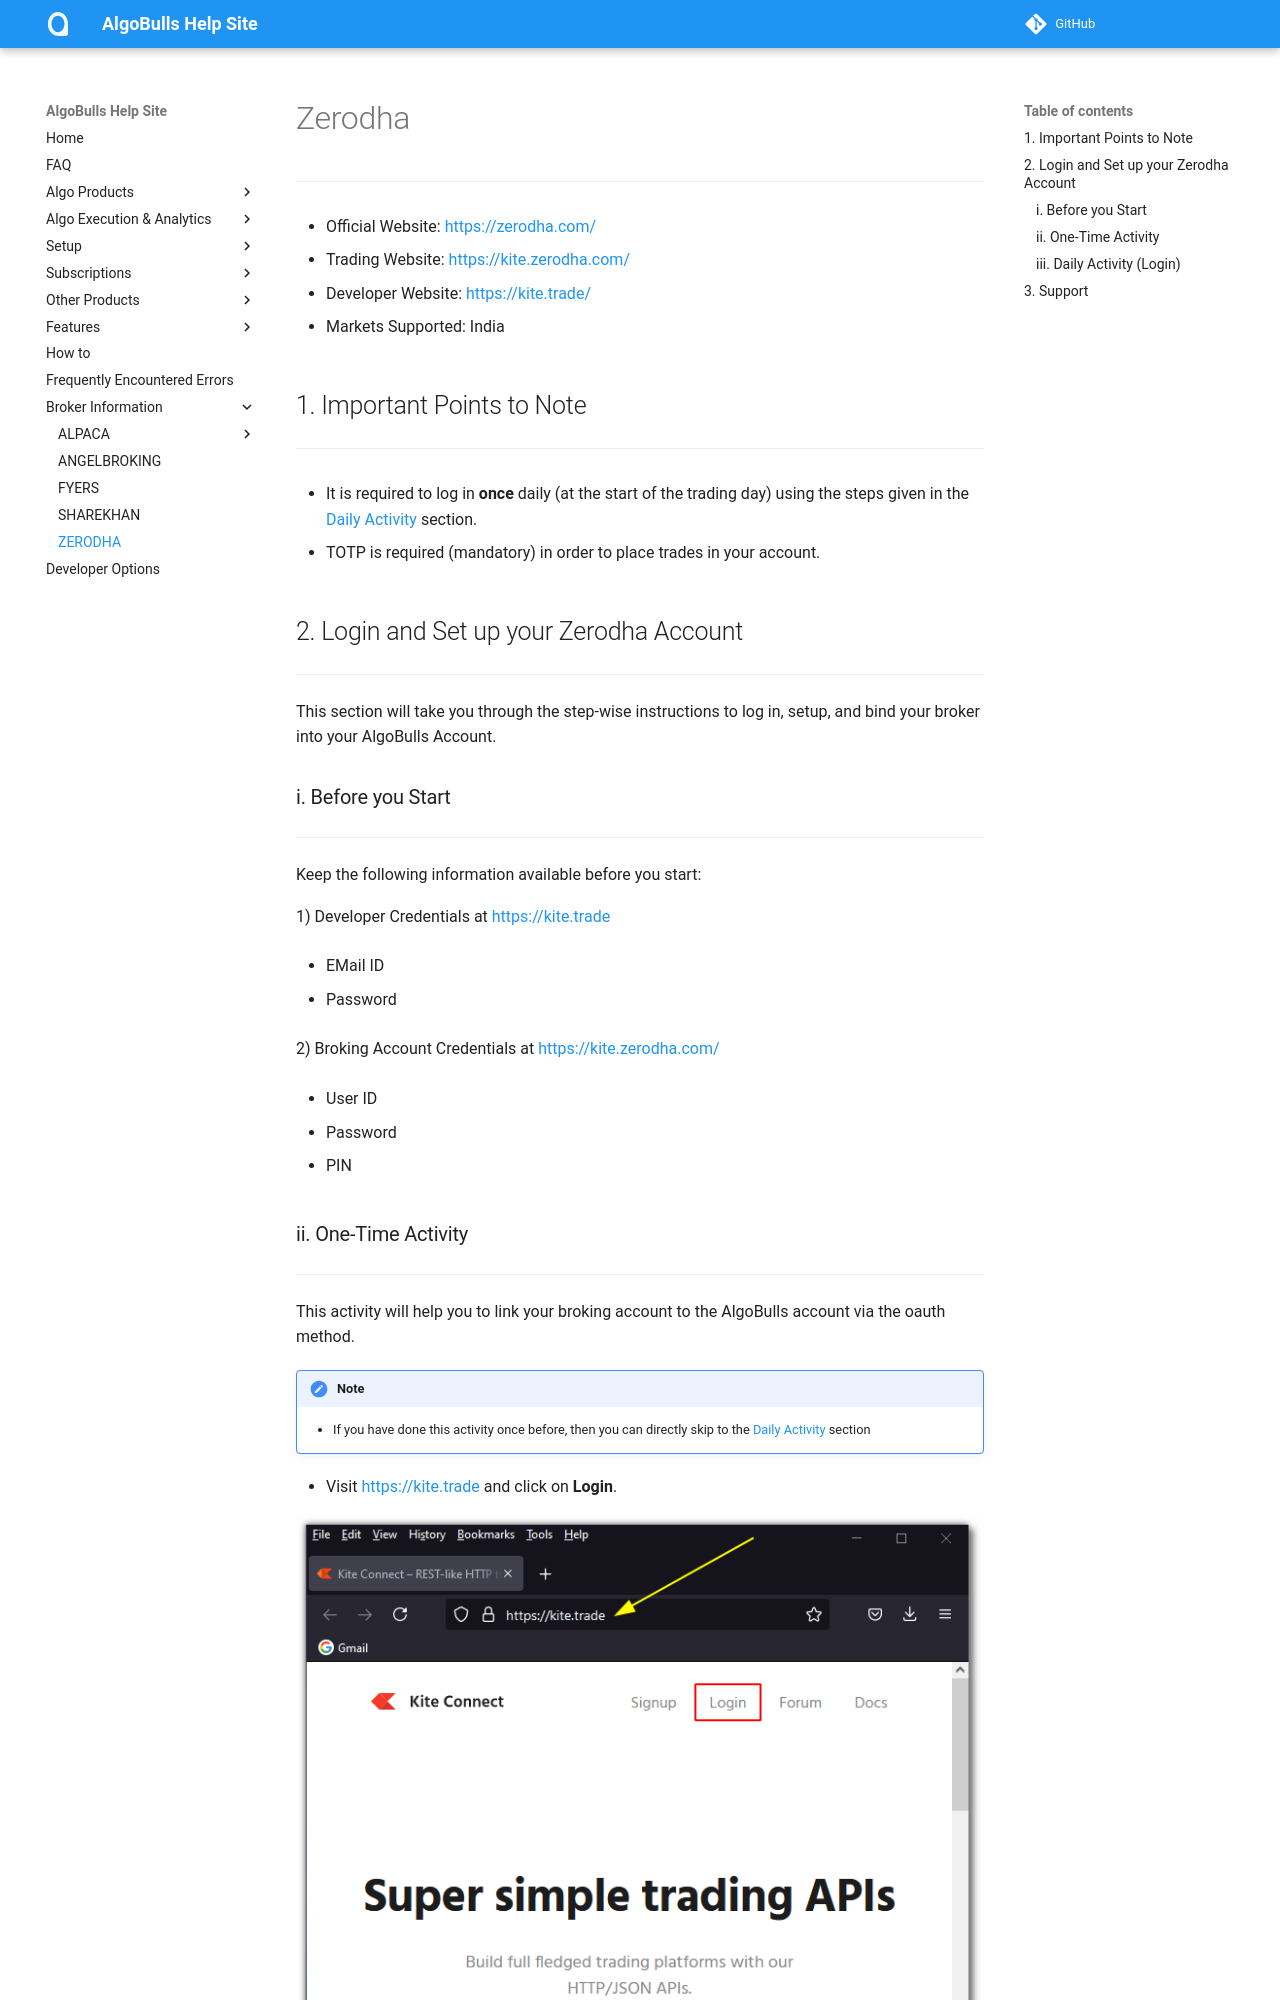

repository: algobulls/algobulls_help_site · page: broker/zerodha.html · generator: mkdocs

# Zerodha
---

* Official Website: [https://zerodha.com/](https://zerodha.com/)

* Trading Website: [https://kite.zerodha.com/](https://kite.zerodha.com/)

* Developer Website: [https://kite.trade/](https://kite.trade/)

* Markets Supported: India

## 1. Important Points to Note
---
* It is required to log in **once** daily (at the start of the trading day) using the steps given in the [Daily Activity](#daily-activity-login) section.

* TOTP is required (mandatory) in order to place trades in your account.

## 2. Login and Set up your Zerodha Account 
---
This section will take you through the step-wise instructions to log in, setup, and bind your broker into your AlgoBulls Account.

### i. Before you Start
---
Keep the following information available before you start:

1) Developer Credentials at [https://kite.trade](https://kite.trade)

* EMail ID

* Password

2) Broking Account Credentials at [https://kite.zerodha.com/](https://kite.zerodha.com/)

* User ID

* Password

* PIN
